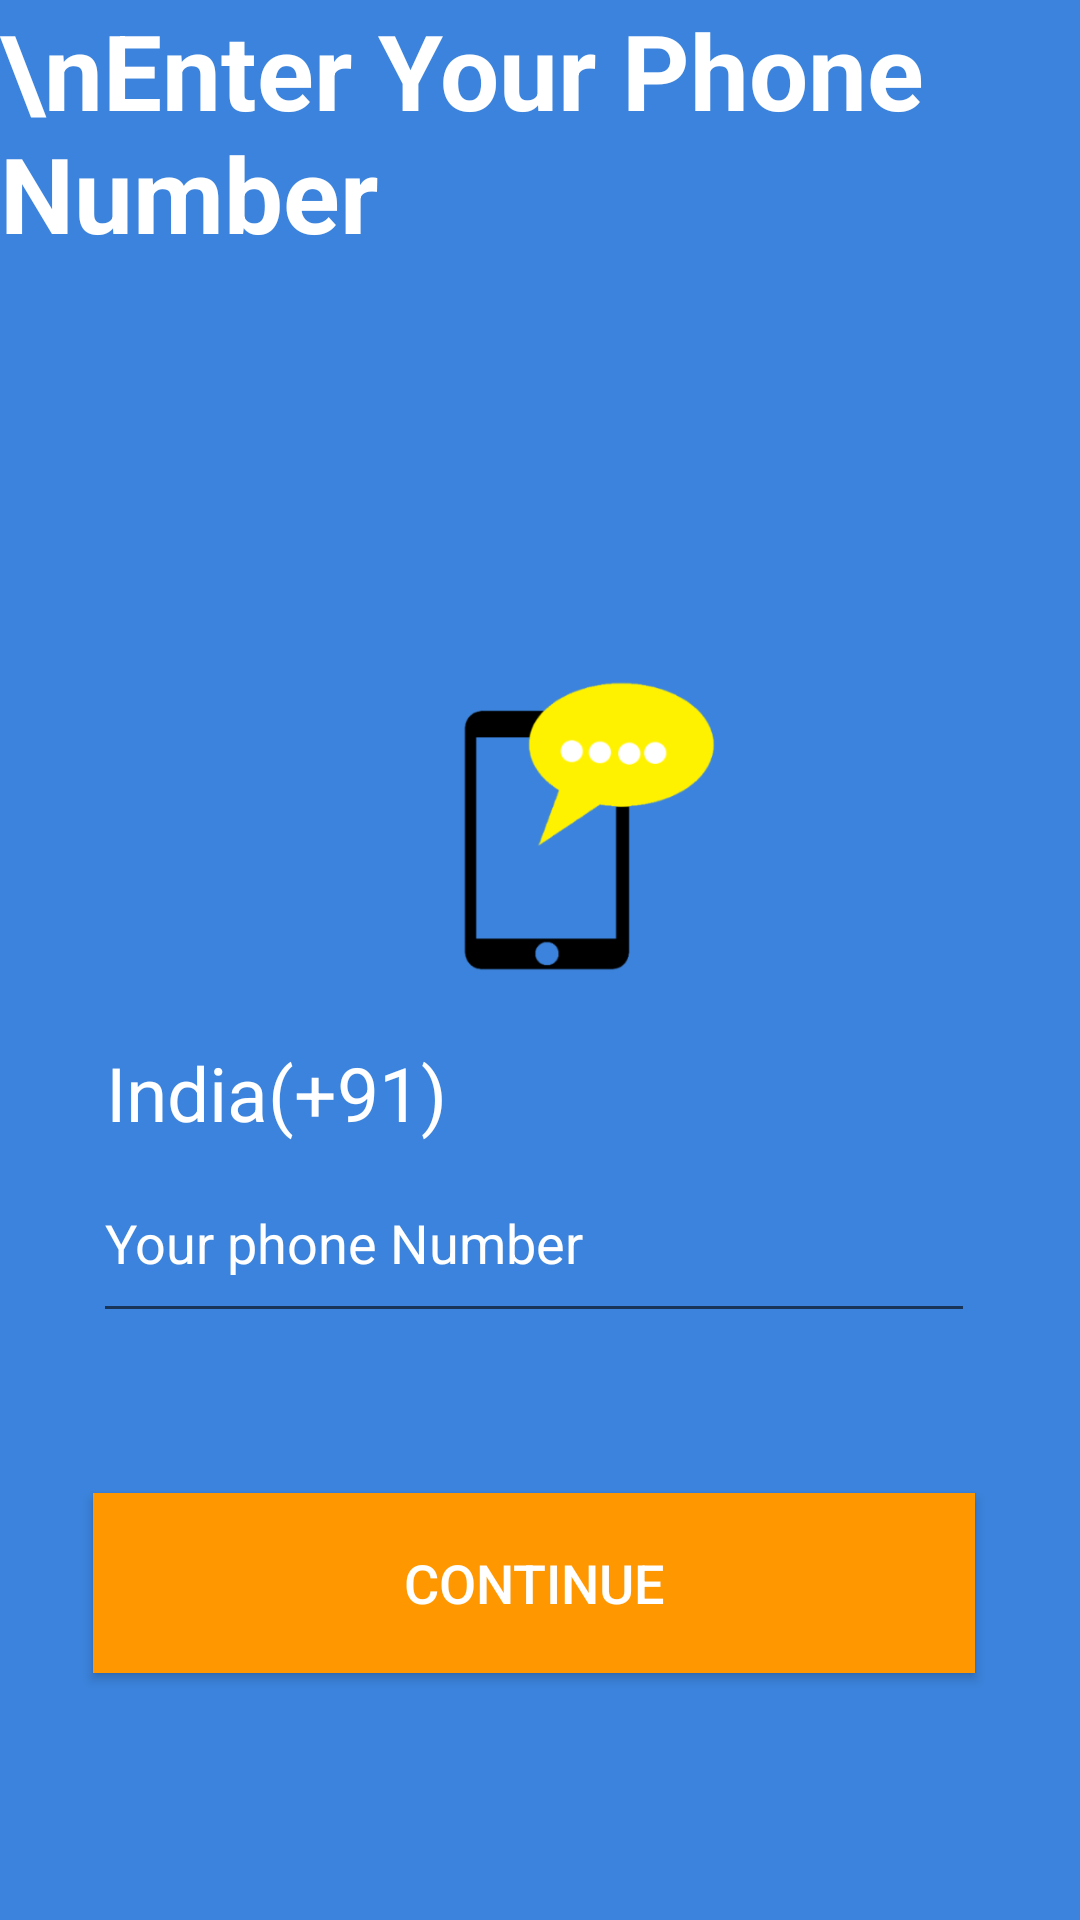

Layout XML and referenced resources for this Android screen:
<!-- AndroidManifest.xml: application theme AppTheme -->
<!-- res/layout/activity_phone_entry.xml -->
<?xml version="1.0" encoding="utf-8"?>
<androidx.constraintlayout.widget.ConstraintLayout xmlns:android="http://schemas.android.com/apk/res/android"
    xmlns:app="http://schemas.android.com/apk/res-auto"
    xmlns:tools="http://schemas.android.com/tools"
    android:layout_width="match_parent"
    android:layout_height="match_parent"
    tools:context=".PhoneEntry"
    tools:layout_editor_absoluteY="81dp">

    <ImageView
        android:id="@+id/imageView3"
        android:layout_width="match_parent"
        android:layout_height="match_parent"
        android:background="#3B83DC"
        android:src="@drawable/phone"
        tools:ignore="MissingConstraints"
        tools:layout_editor_absoluteX="0dp"
        tools:layout_editor_absoluteY="-118dp"></ImageView>

    <Button
        android:id="@+id/buttonSignIn"
        android:layout_width="294dp"
        android:layout_height="60dp"
        android:background="#FF9800"
        android:text="Continue"
        android:textColor="#ffffff"
        android:textSize="18sp"
        app:layout_constraintBottom_toBottomOf="parent"
        app:layout_constraintEnd_toEndOf="parent"
        app:layout_constraintHorizontal_bias="0.47"
        app:layout_constraintStart_toStartOf="parent"
        app:layout_constraintTop_toTopOf="parent"
        app:layout_constraintVertical_bias="0.858"
        tools:ignore="MissingConstraints" />

    <EditText
        android:id="@+id/editTextPhone"
        android:layout_width="294dp"
        android:layout_height="63dp"
        android:layout_centerHorizontal="true"
        android:layout_centerVertical="true"
        android:digits="0123456789"
        android:ems="10"
        android:hint="Your phone Number"
        android:inputType="phone"
        android:textColor="#ffffff"
        android:textColorHint="#ffffff"
        android:textCursorDrawable="@drawable/cursorcolor"
        android:theme="@style/header"
        app:layout_constraintBottom_toBottomOf="parent"
        app:layout_constraintEnd_toEndOf="parent"
        app:layout_constraintHorizontal_bias="0.47"
        app:layout_constraintStart_toStartOf="parent"
        app:layout_constraintTop_toTopOf="parent"
        app:layout_constraintVertical_bias="0.661" />

    <TextView
        android:id="@+id/textView6"
        android:layout_width="match_parent"
        android:layout_height="match_parent"
        android:fontFamily="sans-serif"
        android:text="\nEnter Your Phone Number"
        android:textColor="#ffffff"
        android:textSize="35sp"
        android:textStyle="bold"
        app:layout_constraintBottom_toBottomOf="@+id/imageView3"
        app:layout_constraintEnd_toEndOf="parent"
        app:layout_constraintHorizontal_bias="0.0"
        app:layout_constraintStart_toStartOf="parent"
        app:layout_constraintTop_toTopOf="@+id/imageView3"
        app:layout_constraintVertical_bias="0.0" />

    <TextView
        android:id="@+id/textView7"
        android:layout_width="283dp"
        android:layout_height="65dp"
        android:text="India(+91)"
        android:textColor="#ffffff"
        android:textSize="25sp"
        app:layout_constraintBottom_toBottomOf="@+id/imageView3"
        app:layout_constraintEnd_toEndOf="parent"
        app:layout_constraintHorizontal_bias="0.457"
        app:layout_constraintStart_toStartOf="@+id/imageView3"
        app:layout_constraintTop_toTopOf="parent"
        app:layout_constraintVertical_bias="0.604" />

</androidx.constraintlayout.widget.ConstraintLayout>
<!-- resources referenced by this layout -->
<resources>
  <!-- drawable cursorcolor (drawable) -->
  <?xml version="1.0" encoding="utf-8"?>
  <shape xmlns:android="http://schemas.android.com/apk/res/android">
      <size android:width="2dp"></size>
   <solid android:color="#ffffff"></solid>
  </shape>
  <!-- drawable phone: png bitmap (drawable, 16167 bytes) -->
  <style name="header" parent="Theme.AppCompat.Light.DarkActionBar">
          <item name="colorPrimary">#3B83DC</item>
          <item name="colorPrimaryDark">#3B83DC</item>
          <item name="colorAccent">#FFFFFF</item>
      </style>
  <style name="AppTheme" parent="Theme.AppCompat.Light.NoActionBar">
          
          <item name="colorPrimary">@color/colorPrimary</item>
          <item name="colorPrimaryDark">#3B83DC</item>
          <item name="colorAccent">#ffffff</item>
  
      </style>
  <color name="colorPrimary">#6200EE</color>
</resources>
